Run: headless pygame with SDL's dummy video driver; simulated clock (each Clock.tick advances the game by its frame time, no real sleeping); random seed 0; keys injected as events and as key.get_pressed() state; no mouse input.
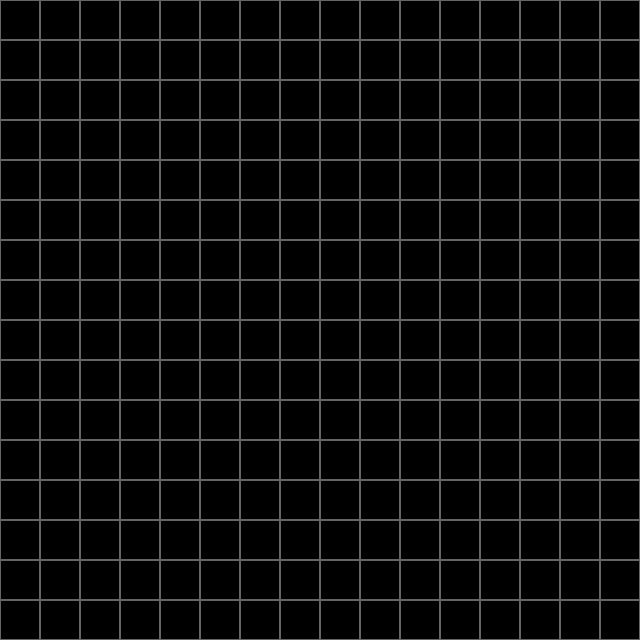
Frame 1 of 4 · flips 1–60 · no input
Frame 2 of 4 · flips 61–180 · tapped SPACE, RETURN · held RIGHT (→), D · screen unchanged from frame 1, image omitted
Frame 3 of 4 · flips 181–300 · held DOWN (↓), S · screen unchanged from frame 2, image omitted
Frame 4 of 4 · flips 301–420 · held LEFT (←), A, UP (↑), W · screen unchanged from frame 3, image omitted

The pygame program that drew these frames:

import pygame
import sys
import enum


class Color(enum.Enum):
    WHITE = (255, 255, 255)
    GREY = (200, 200, 200)
    DARKGREY = (100, 100, 100)
    BLACK = (0, 0, 0)
    RED = (255, 0, 0)

class World:
    def __init__(self, width=640, height=640, blockSize=40):
        self.width = width
        self.height = height
        self.blockSize = blockSize
        self.screen = pygame.display.set_mode((self.width, self.height))
        self.screen.fill((0, 0, 0))
        

    def drawGrid(self):
        for x in range(0, self.width, self.blockSize):
            for y in range(0, self.height, self.blockSize):
                rect = pygame.Rect(x, y, self.blockSize, self.blockSize)
                pygame.draw.rect(self.screen, Color.DARKGREY.value, rect, 1)
    def main(self):
        pygame.init()
        self.drawGrid()
        while True:
            for event in pygame.event.get():
                if event.type == pygame.QUIT:
                    pygame.quit()
                    sys.exit()
            pygame.display.update()


if __name__ == "__main__":
    w = World()
    w.main()
